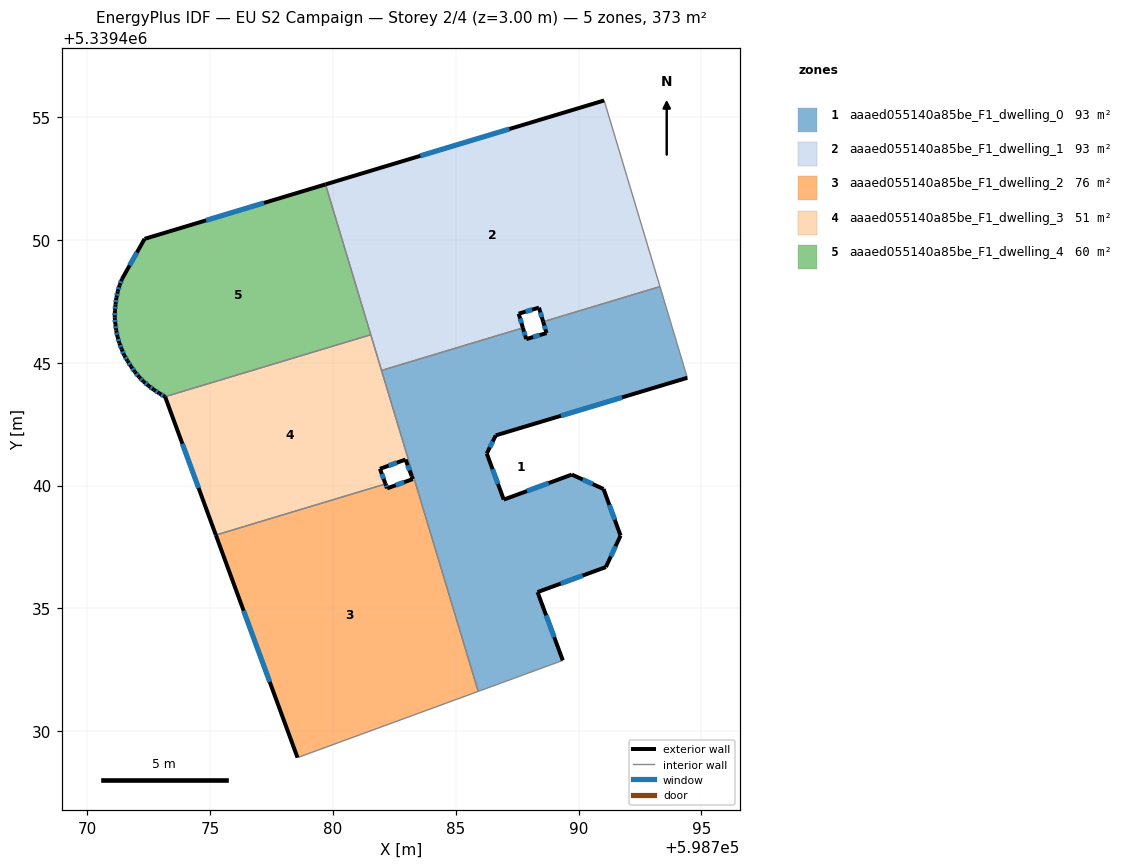
=== STOREY PLAN SPEC (per zone: floor XY polygon, exterior-wall plan segments, windows/doors) ===
zone 1: aaaed055140a85be_F1_dwelling_0  (93.2 m²)
  floor: (598793.32, 5339448.10) (598794.43, 5339444.39) (598786.63, 5339442.05) (598786.26, 5339441.31) (598786.96, 5339439.43) (598789.73, 5339440.45) (598791.02, 5339439.86) (598791.71, 5339437.96) (598791.11, 5339436.68) (598788.33, 5339435.67) (598789.36, 5339432.88) (598785.92, 5339431.62) (598781.98, 5339444.69) (598787.74, 5339446.42) (598787.87, 5339445.97) (598788.70, 5339446.21) (598788.56, 5339446.67)
  exterior wall: (598789.73, 5339440.45) – (598786.96, 5339439.43)  [3.0 m]
    window: (598788.78, 5339440.10) – (598787.90, 5339439.78)  [0.9 m²]
  exterior wall: (598791.02, 5339439.86) – (598789.73, 5339440.45)  [1.4 m]
    window: (598790.58, 5339440.06) – (598790.17, 5339440.25)  [0.4 m²]
  exterior wall: (598791.71, 5339437.96) – (598791.02, 5339439.86)  [2.0 m]
    window: (598791.48, 5339438.61) – (598791.25, 5339439.22)  [0.6 m²]
  exterior wall: (598791.11, 5339436.68) – (598791.71, 5339437.96)  [1.4 m]
    window: (598791.32, 5339437.12) – (598791.51, 5339437.53)  [0.4 m²]
  exterior wall: (598788.33, 5339435.67) – (598791.11, 5339436.68)  [3.0 m]
    window: (598789.28, 5339436.01) – (598790.17, 5339436.34)  [0.9 m²]
  exterior wall: (598789.36, 5339432.88) – (598788.33, 5339435.67)  [3.0 m]
    window: (598789.01, 5339433.83) – (598788.68, 5339434.72)  [0.9 m²]
  exterior wall: (598787.87, 5339445.97) – (598787.74, 5339446.42)  [0.5 m]
    window: (598787.83, 5339446.12) – (598787.78, 5339446.27)  [0.1 m²]
  exterior wall: (598788.70, 5339446.21) – (598787.87, 5339445.97)  [0.9 m]
    window: (598788.42, 5339446.13) – (598788.15, 5339446.05)  [0.3 m²]
  exterior wall: (598788.56, 5339446.67) – (598788.70, 5339446.21)  [0.5 m]
    window: (598788.61, 5339446.52) – (598788.65, 5339446.37)  [0.1 m²]
  exterior wall: (598786.63, 5339442.05) – (598794.43, 5339444.39)  [8.1 m]
    window: (598789.28, 5339442.84) – (598791.78, 5339443.59)  [2.5 m²]
  exterior wall: (598786.26, 5339441.31) – (598786.63, 5339442.05)  [0.8 m]
    window: (598786.39, 5339441.56) – (598786.51, 5339441.80)  [0.3 m²]
  exterior wall: (598786.96, 5339439.43) – (598786.26, 5339441.31)  [2.0 m]
    window: (598786.72, 5339440.07) – (598786.50, 5339440.67)  [0.6 m²]
  interior walls: 6
zone 2: aaaed055140a85be_F1_dwelling_1  (93.2 m²)
  floor: (598791.04, 5339455.68) (598793.32, 5339448.10) (598788.56, 5339446.67) (598788.39, 5339447.25) (598787.56, 5339447.00) (598787.74, 5339446.42) (598781.98, 5339444.69) (598779.70, 5339452.26)
  exterior wall: (598788.39, 5339447.25) – (598788.56, 5339446.67)  [0.6 m]
    window: (598788.45, 5339447.05) – (598788.50, 5339446.87)  [0.2 m²]
  exterior wall: (598787.56, 5339447.00) – (598788.39, 5339447.25)  [0.9 m]
    window: (598787.85, 5339447.08) – (598788.11, 5339447.16)  [0.3 m²]
  exterior wall: (598787.74, 5339446.42) – (598787.56, 5339447.00)  [0.6 m]
    window: (598787.68, 5339446.62) – (598787.62, 5339446.80)  [0.2 m²]
  exterior wall: (598791.04, 5339455.68) – (598779.70, 5339452.26)  [11.8 m]
    window: (598787.18, 5339454.52) – (598783.56, 5339453.43)  [3.6 m²]
  interior walls: 5
zone 3: aaaed055140a85be_F1_dwelling_2  (76.1 m²)
  floor: (598783.27, 5339440.41) (598785.92, 5339431.62) (598778.56, 5339428.93) (598775.23, 5339437.99) (598782.14, 5339440.07) (598782.21, 5339439.89) (598783.25, 5339440.27) (598783.21, 5339440.39)
  exterior wall: (598783.25, 5339440.27) – (598782.21, 5339439.89)  [1.1 m]
    window: (598782.90, 5339440.14) – (598782.56, 5339440.02)  [0.3 m²]
  exterior wall: (598783.21, 5339440.39) – (598783.25, 5339440.27)  [0.1 m]
  exterior wall: (598775.23, 5339437.99) – (598778.56, 5339428.93)  [9.7 m]
    window: (598776.37, 5339434.91) – (598777.43, 5339432.01)  [3.0 m²]
  exterior wall: (598782.21, 5339439.89) – (598782.14, 5339440.07)  [0.2 m]
    window: (598782.19, 5339439.95) – (598782.17, 5339440.01)  [0.1 m²]
  interior walls: 4
zone 4: aaaed055140a85be_F1_dwelling_3  (50.6 m²)
  floor: (598781.54, 5339446.14) (598783.27, 5339440.41) (598783.21, 5339440.39) (598782.96, 5339441.06) (598781.92, 5339440.68) (598782.14, 5339440.07) (598775.23, 5339437.99) (598773.17, 5339443.62)
  exterior wall: (598782.96, 5339441.06) – (598783.21, 5339440.39)  [0.7 m]
    window: (598783.04, 5339440.83) – (598783.12, 5339440.62)  [0.2 m²]
  exterior wall: (598781.92, 5339440.68) – (598782.96, 5339441.06)  [1.1 m]
    window: (598782.27, 5339440.81) – (598782.60, 5339440.93)  [0.3 m²]
  exterior wall: (598782.14, 5339440.07) – (598781.92, 5339440.68)  [0.7 m]
    window: (598782.07, 5339440.28) – (598781.99, 5339440.47)  [0.2 m²]
  exterior wall: (598773.17, 5339443.62) – (598775.23, 5339437.99)  [6.0 m]
    window: (598773.87, 5339441.70) – (598774.53, 5339439.90)  [1.8 m²]
  interior walls: 5
zone 5: aaaed055140a85be_F1_dwelling_4  (59.7 m²)
  floor: (598779.70, 5339452.26) (598781.54, 5339446.14) (598773.17, 5339443.62) (598772.93, 5339443.76) (598772.71, 5339443.90) (598772.50, 5339444.06) (598772.30, 5339444.24) (598772.11, 5339444.42) (598771.94, 5339444.63) (598771.78, 5339444.85) (598771.64, 5339445.08) (598771.51, 5339445.30) (598771.40, 5339445.55) (598771.31, 5339445.80) (598771.23, 5339446.06) (598771.18, 5339446.32) (598771.14, 5339446.58) (598771.12, 5339446.84) (598771.12, 5339447.12) (598771.15, 5339447.38) (598771.19, 5339447.65) (598771.24, 5339447.91) (598771.32, 5339448.16) (598771.41, 5339448.41) (598772.33, 5339450.05)
  exterior wall: (598772.30, 5339444.24) – (598772.50, 5339444.06)  [0.3 m]
    window: (598772.36, 5339444.18) – (598772.43, 5339444.12)  [0.1 m²]
  exterior wall: (598772.11, 5339444.42) – (598772.30, 5339444.24)  [0.3 m]
    window: (598772.17, 5339444.36) – (598772.23, 5339444.30)  [0.1 m²]
  exterior wall: (598771.94, 5339444.63) – (598772.11, 5339444.42)  [0.3 m]
    window: (598772.00, 5339444.56) – (598772.05, 5339444.49)  [0.1 m²]
  exterior wall: (598771.78, 5339444.85) – (598771.94, 5339444.63)  [0.3 m]
    window: (598771.84, 5339444.77) – (598771.89, 5339444.70)  [0.1 m²]
  exterior wall: (598771.64, 5339445.08) – (598771.78, 5339444.85)  [0.3 m]
    window: (598771.69, 5339445.00) – (598771.74, 5339444.92)  [0.1 m²]
  exterior wall: (598771.51, 5339445.30) – (598771.64, 5339445.08)  [0.3 m]
    window: (598771.55, 5339445.22) – (598771.59, 5339445.15)  [0.1 m²]
  exterior wall: (598771.40, 5339445.55) – (598771.51, 5339445.30)  [0.3 m]
    window: (598771.44, 5339445.47) – (598771.47, 5339445.39)  [0.1 m²]
  exterior wall: (598771.31, 5339445.80) – (598771.40, 5339445.55)  [0.3 m]
    window: (598771.34, 5339445.71) – (598771.37, 5339445.64)  [0.1 m²]
  exterior wall: (598771.23, 5339446.06) – (598771.31, 5339445.80)  [0.3 m]
    window: (598771.26, 5339445.97) – (598771.28, 5339445.89)  [0.1 m²]
  exterior wall: (598771.18, 5339446.32) – (598771.23, 5339446.06)  [0.3 m]
    window: (598771.20, 5339446.23) – (598771.21, 5339446.15)  [0.1 m²]
  exterior wall: (598771.14, 5339446.58) – (598771.18, 5339446.32)  [0.3 m]
    window: (598771.16, 5339446.49) – (598771.17, 5339446.41)  [0.1 m²]
  exterior wall: (598771.12, 5339446.84) – (598771.14, 5339446.58)  [0.3 m]
    window: (598771.13, 5339446.75) – (598771.14, 5339446.67)  [0.1 m²]
  exterior wall: (598771.12, 5339447.12) – (598771.12, 5339446.84)  [0.3 m]
    window: (598771.12, 5339447.02) – (598771.12, 5339446.94)  [0.1 m²]
  exterior wall: (598771.15, 5339447.38) – (598771.12, 5339447.12)  [0.3 m]
    window: (598771.14, 5339447.29) – (598771.13, 5339447.20)  [0.1 m²]
  exterior wall: (598771.19, 5339447.65) – (598771.15, 5339447.38)  [0.3 m]
    window: (598771.17, 5339447.55) – (598771.16, 5339447.47)  [0.1 m²]
  exterior wall: (598771.24, 5339447.91) – (598771.19, 5339447.65)  [0.3 m]
    window: (598771.22, 5339447.82) – (598771.20, 5339447.74)  [0.1 m²]
  exterior wall: (598771.32, 5339448.16) – (598771.24, 5339447.91)  [0.3 m]
    window: (598771.29, 5339448.07) – (598771.27, 5339447.99)  [0.1 m²]
  exterior wall: (598771.41, 5339448.41) – (598771.32, 5339448.16)  [0.3 m]
    window: (598771.38, 5339448.32) – (598771.35, 5339448.24)  [0.1 m²]
  exterior wall: (598772.33, 5339450.05) – (598771.41, 5339448.41)  [1.9 m]
    window: (598772.02, 5339449.49) – (598771.73, 5339448.97)  [0.6 m²]
  exterior wall: (598779.70, 5339452.26) – (598772.33, 5339450.05)  [7.7 m]
    window: (598777.19, 5339451.51) – (598774.84, 5339450.80)  [2.4 m²]
  exterior wall: (598772.93, 5339443.76) – (598773.17, 5339443.62)  [0.3 m]
    window: (598773.01, 5339443.71) – (598773.09, 5339443.67)  [0.1 m²]
  exterior wall: (598772.71, 5339443.90) – (598772.93, 5339443.76)  [0.3 m]
    window: (598772.79, 5339443.85) – (598772.86, 5339443.81)  [0.1 m²]
  exterior wall: (598772.50, 5339444.06) – (598772.71, 5339443.90)  [0.3 m]
    window: (598772.57, 5339444.01) – (598772.64, 5339443.96)  [0.1 m²]
  interior walls: 2

=== DERIVED (storey summary) ===
Building: EU S2 Campaign
Storey: 2 of 4  (floor level z = 3.00 m)
Storey gross floor area: 372.7 m²
Zones on this storey: 5
  - aaaed055140a85be_F1_dwelling_0: floor 93.2 m²; exterior wall 26.5 m (79.5 m²); 12 window(s) 8.1 m²; WWR 10.2%
  - aaaed055140a85be_F1_dwelling_1: floor 93.2 m²; exterior wall 13.9 m (41.7 m²); 4 window(s) 4.3 m²; WWR 10.2%
  - aaaed055140a85be_F1_dwelling_2: floor 76.1 m²; exterior wall 11.1 m (33.2 m²); 3 window(s) 3.4 m²; WWR 10.1%
  - aaaed055140a85be_F1_dwelling_3: floor 50.6 m²; exterior wall 8.5 m (25.4 m²); 4 window(s) 2.6 m²; WWR 10.2%
  - aaaed055140a85be_F1_dwelling_4: floor 59.7 m²; exterior wall 15.2 m (45.5 m²); 23 window(s) 4.6 m²; WWR 10.2%
Zone adjacency (shared interzone walls):
  - aaaed055140a85be_F1_dwelling_0 ↔ aaaed055140a85be_F1_dwelling_1
  - aaaed055140a85be_F1_dwelling_0 ↔ aaaed055140a85be_F1_dwelling_2
  - aaaed055140a85be_F1_dwelling_0 ↔ aaaed055140a85be_F1_dwelling_3
  - aaaed055140a85be_F1_dwelling_1 ↔ aaaed055140a85be_F1_dwelling_3
  - aaaed055140a85be_F1_dwelling_1 ↔ aaaed055140a85be_F1_dwelling_4
  - aaaed055140a85be_F1_dwelling_2 ↔ aaaed055140a85be_F1_dwelling_3
  - aaaed055140a85be_F1_dwelling_3 ↔ aaaed055140a85be_F1_dwelling_4